Run: headless pygame with SDL's dummy video driver; simulated clock (each Clock.tick advances the game by its frame time, no real sleeping); random seed 0; keys injected as events and as key.get_pressed() state; mouse plan: one left click at the window centre at the start of phase 2, then a move to the lower-right quarter at the start of phase 3.
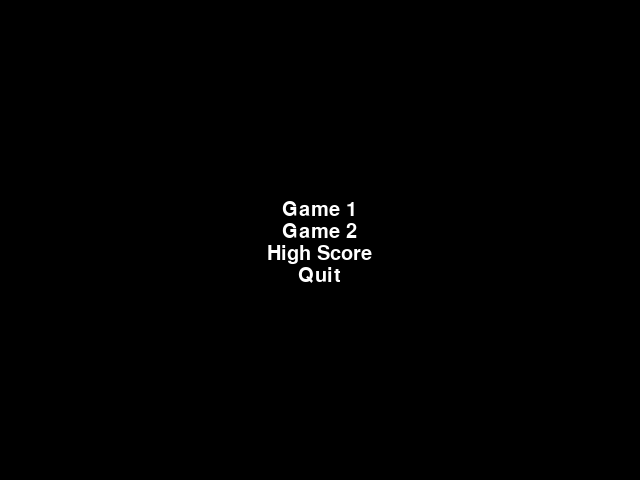
Frame 1 of 1 · flips 1–60 · no input

The pygame program that drew these frames:

# this is the first screen shown, should be a game chooser
# tutorial here http://www.nebelhom.com/2013/08/14/create-a-simple-game-menu-with-pygame-pt-1-writing-the-menu-options-to-the-screen/
"""
this module is the game interface where you can choose which game to play
"""
import os
import sys
import pygame

pygame.init()


# make a menu item closs to recognize mouse clicks on target menu item
# inherits from parent class pygame.font.Font
class MenuItem(pygame.font.Font):
    """
    describes the behavior and placement of each item in the menu
    """
    def __init__(self, text, font=None, font_size=30, font_color=(255, 255, 255), xy=(0, 0)):
        #super(MenuItem, self).__init__()
        """
        set the desired font appearance of the menu items
        """
        # use parent __init__
        pygame.font.Font.__init__(self, font, font_size)
        self.text = text
        self.font_size = font_size
        self.font_color = font_color
        self.label = self.render(self.text, 1, self.font_color)
        self.width = self.label.get_rect().width
        self.height = self.label.get_rect().height
        self.x_pos, self.y_pos = xy
        self.position = xy

    def set_position(self, x, y):
        """
        location of the text, default to center
        """
        self.position = (x, y)
        self.x_pos = x
        self.y_pos = y

    def mouse_selection(self, xy):
        """
        behavior of item when mouse hovers or clicks
        """
        x_pos, y_pos = xy
        # are the mouse coords between the x and y borders of he menu item?
        if (x_pos >= self.x_pos and x_pos <= self.x_pos + self.width) \
                and (y_pos >= self.y_pos and y_pos <= self.y_pos + self.height):
            return True
        return False

    def mouse_select_font_color(self, rgb_tup):
        """
        changes the color of the hovered over text
        """
        # changes selected item text color
        self.font_color = rgb_tup
        self.label = self.render(self.text, 1, self.font_color)


# make a menu class, set a bunch of values to default
class GameMenu():
    """
    this is the menu itself
    """
    def __init__(self, screen, items, funcs, bg_color=(0, 0, 0), font=None, font_size=30,
                 font_color=(255, 255, 255)):
        """
        set up screen defaults
        """
        self.screen = screen
        # screen size is set down at the bottom in the create the screen section
        self.screen_width = self.screen.get_rect().width
        self.screen_height = self.screen.get_rect().height
        self.bg_color = bg_color
        # clock sets the screen-updates per second
        self.clock = pygame.time.Clock()
        # making things pretty-maybe later
        self.font = pygame.font.SysFont(font, font_size)
        self.font_color = font_color
        self.items = []
        # these will be the open game trigger on click
        self.funcs = funcs

        # adding lists to the list of items
        # enumerate() The enumerate() function adds a counter to an iterable.
        # So for each element in cursor , a tuple is produced with (counter, element)
        for index, item in enumerate(items):
            menu_item = MenuItem(item)
            # th=total height of text block
            th = len(items) * menu_item.height
            # math to place each item at a different centered position on the screen
            x_pos = (self.screen_width / 2) - (menu_item.width / 2)
            y_pos = (self.screen_height / 2) - (th / 2) + (index * 2) + index * menu_item.height
            menu_item.set_position(x_pos, y_pos)
            self.items.append(menu_item)

    # instruction for how the screen should run and update, may add more events in here
    def run(self):
        """
        this method collects and interprets mous events and how the screen responds
        """
        mainloop = True
        while mainloop:
            # limit frame speed to 50 fps
            # this is how many times the screen is redrawn in a second
            self.clock.tick(50)
            for event in pygame.event.get():
                if event.type == pygame.QUIT:
                    mainloop = False
                # is mouse button pressed
                if event.type == pygame.MOUSEBUTTONDOWN:
                    # get the mouse position
                    mouse_pos = pygame.mouse.get_pos()
                    for item in self.items:
                        # if the mouse position is over our menu item
                        if item.mouse_selection(mouse_pos):
                            # exit the main loop and run the associated function
                            mainloop = False
                            self.funcs[item.text]()

            # redraw the background
            self.screen.fill(self.bg_color)

            for item in self.items:
                # this is what makes selected text change color
                if item.mouse_selection(pygame.mouse.get_pos()):
                    item.mouse_select_font_color((255, 0, 0))
                else:
                    item.mouse_select_font_color((255, 255, 255))
                self.screen.blit(item.label, item.position)

            pygame.display.flip()


# This section actually creates the Screen
if __name__ == '__main__':
    def gm_1():
        """
        opens game_1: maze game
        """
        os.system('python game_1.py')


    def gm_2():
        """
        opens game_2: triangle eats circle game
        """
        os.system('python game_2.py')

    def hs():
        """
        opens high score code
        """
        os.system('python high_score.py')

    funcs = {'Game 1': gm_1, 'Game 2': gm_2, 'High Score': hs, 'Quit': sys.exit}
    # Creating the screen, setting sizes
    screen = pygame.display.set_mode((640, 480), 0, 32)
    # menu_items gets passed to the GameMenu class as 'items'
    menu_items = ('Game 1', 'Game 2','High Score', 'Quit')
    # words on the screen header
    pygame.display.set_caption('Game Menu')
    # new instance of GameMenu
    gm = GameMenu(screen, funcs.keys(), funcs)
    gm.run()
